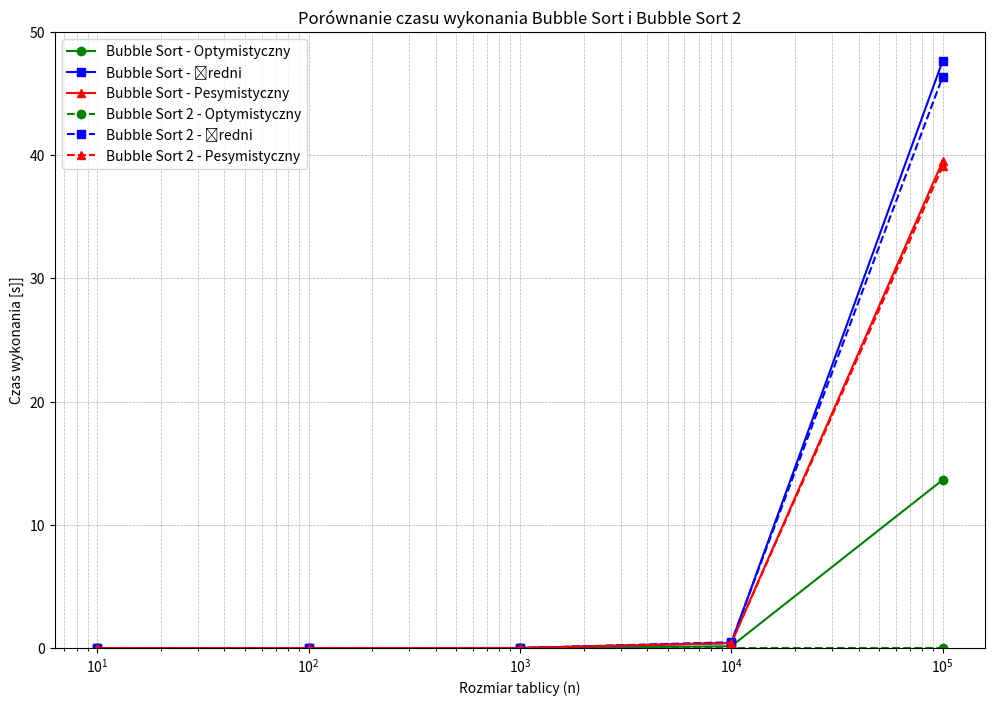

This figure's Python source:
import matplotlib.pyplot as plt

n_values = [10, 100, 1000, 10000, 100000]

bubble_opt = [0, 0, 0.001, 0.147, 13.65]
bubble_av = [0, 0, 0.004, 0.409, 47.656]
bubble_pes = [0, 0, 0.005, 0.419, 39.517]

bubble2_opt = [0, 0, 0, 0.001, 0.001]
bubble2_av = [0, 0, 0.004, 0.479, 46.373]
bubble2_pes = [0, 0, 0.005, 0.4, 39.102]

plt.figure(figsize=(12, 8))

plt.plot(n_values, bubble_opt, label="Bubble Sort - Optymistyczny", marker='o', color='green')
plt.plot(n_values, bubble_av, label="Bubble Sort - Średni", marker='s', color='blue')
plt.plot(n_values, bubble_pes, label="Bubble Sort - Pesymistyczny", marker='^', color='red')

plt.plot(n_values, bubble2_opt, label="Bubble Sort 2 - Optymistyczny", linestyle='--', marker='o', color='green')
plt.plot(n_values, bubble2_av, label="Bubble Sort 2 - Średni", linestyle='--', marker='s', color='blue')
plt.plot(n_values, bubble2_pes, label="Bubble Sort 2 - Pesymistyczny", linestyle='--', marker='^', color='red')

plt.xlabel("Rozmiar tablicy (n)")
plt.ylabel("Czas wykonania [s]]")
plt.title("Porównanie czasu wykonania Bubble Sort i Bubble Sort 2")
plt.ylim(0, 50)
plt.xscale('log')
plt.legend()
plt.grid(True, which="both", linestyle="--", linewidth=0.5)
plt.show()